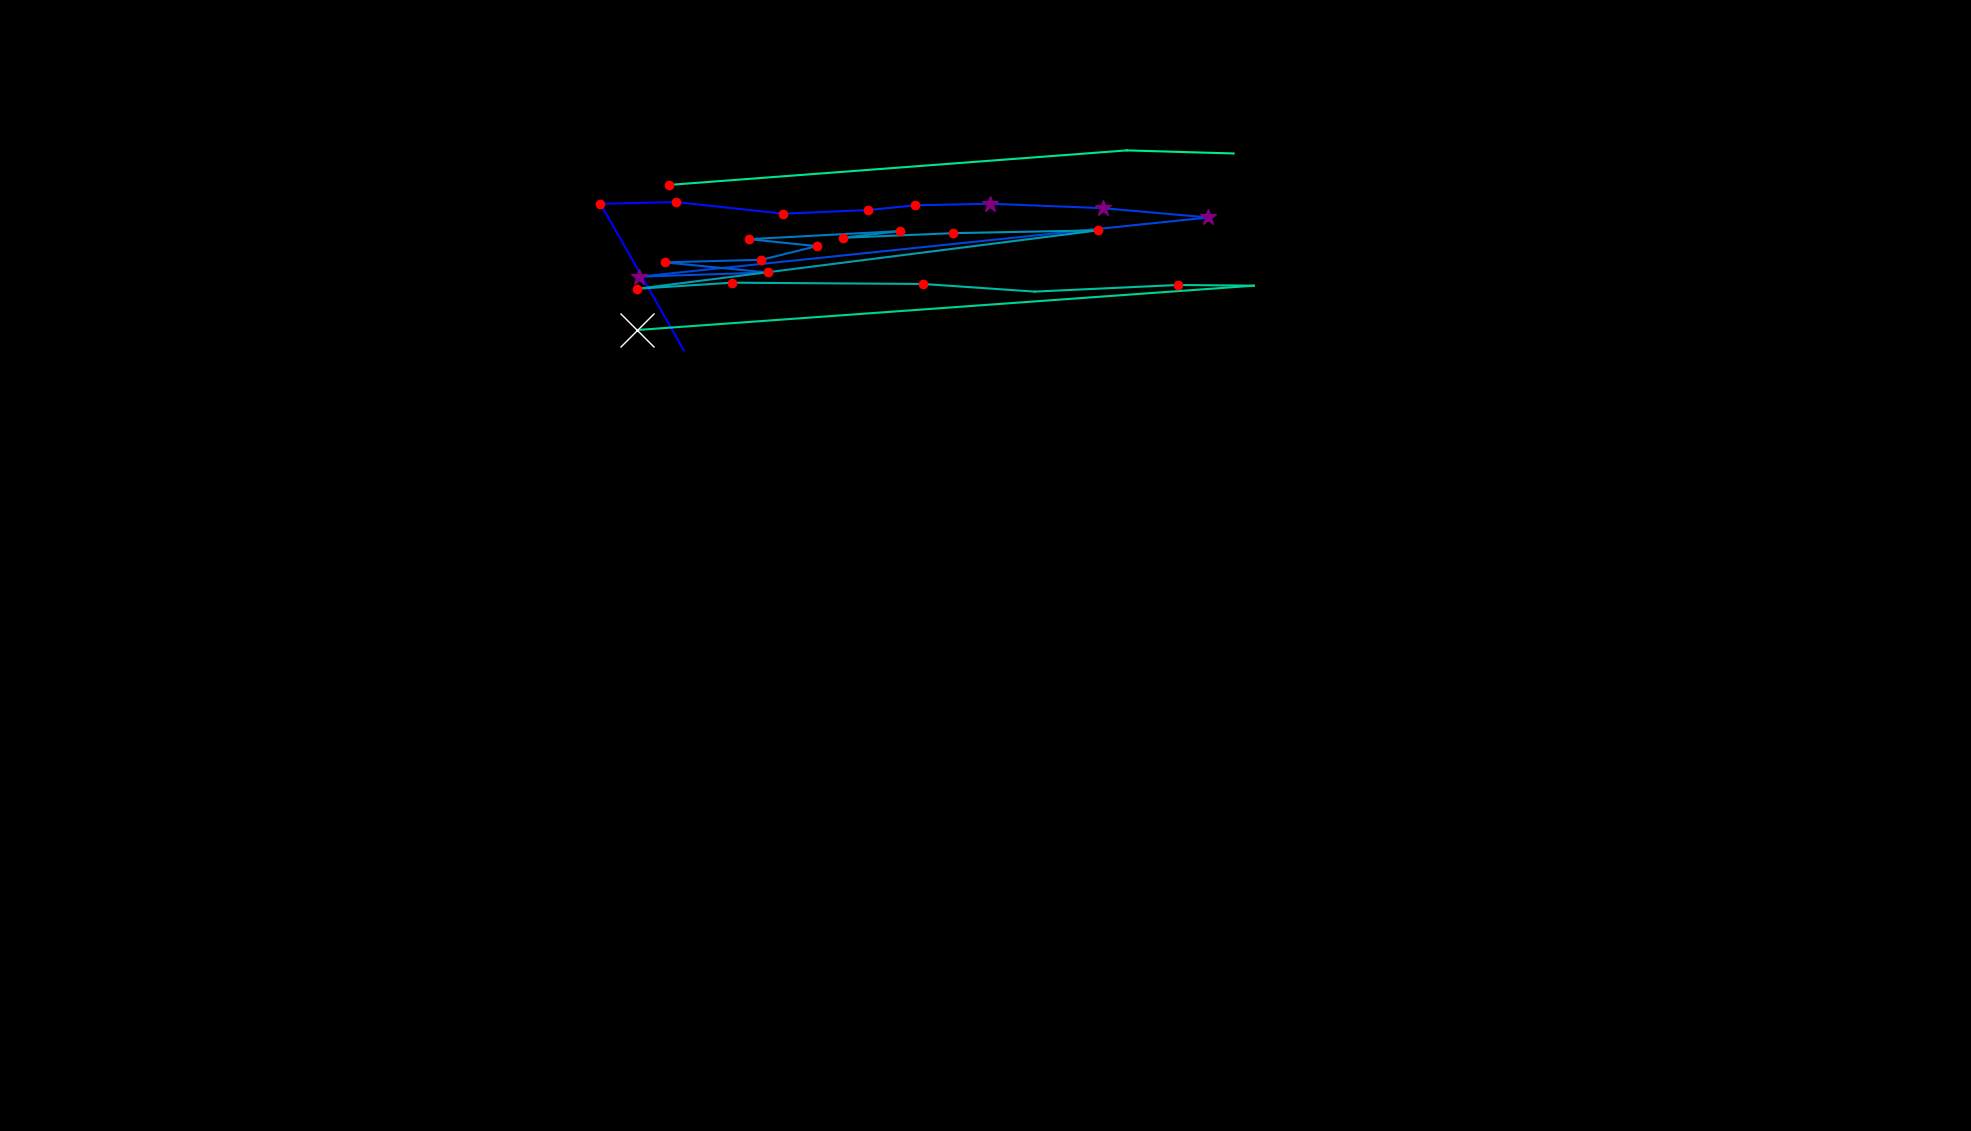

The data file committed next to this chart (first rows):
, fixation_id, timestamp, avg_gaze_x, avg_gaze_y, duration
0, 1.0, 361.6, 888.1, 1014, 12.05
1, 2.0, 626.7, 779.8, 1204, 144.6
2, 3.0, 795.4, 877.7, 1206, 192.8
3, 4.0, 1241, 1017, 1191, 180.8
4, 5.0, 1458, 1127, 1196, 216.9
5, 6.0, 1699, 1189, 1202, 168.7
6, 7.0, 1892, 1286, 1204, 277.2
7, 8.0, 2206, 1432, 1198, 277.2
8, 9.0, 2579, 1569, 1186, 349.5
9, 10.0, 3037, 830.1, 1110, 325.4
10, 11.0, 3411, 996.9, 1115, 216.9
11, 12.0, 3652, 863.3, 1128, 204.9
12, 13.0, 3881, 988.9, 1131, 180.8
13, 14.0, 4110, 1061, 1149, 204.9
14, 15.0, 4339, 973.3, 1158, 144.6
15, 16.0, 4507, 1169, 1169, 204.9
16, 17.0, 4736, 1094, 1160, 204.9
17, 18.0, 4990, 1237, 1166, 168.7
18, 19.0, 5206, 1427, 1170, 229
19, 20.0, 5701, 827.8, 1094, 192.8
20, 21.0, 5918, 950.4, 1102, 204.9
21, 22.0, 6183, 1199, 1100, 144.6
22, 23.0, 6412, 1344, 1090, 108.5
23, 24.0, 6580, 1530, 1099, 156.7
24, 25.0, 6773, 1628, 1098, 108.5
25, 26.0, 6990, 827.9, 1040, 554.4
26, 72.0, 21103, 868.2, 1229, 192.8
27, 73.0, 21428, 1463, 1274, 96.42
28, 74.0, 21597, 1602, 1270, 36.16
